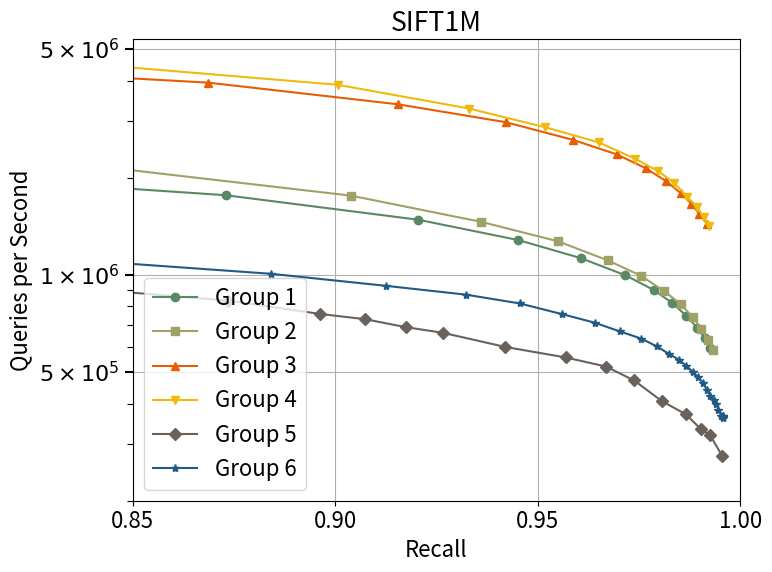

Python code for this plot: (Note: this script raises an exception after producing the figure.)
import numpy as np
import matplotlib.pyplot as plt
import matplotlib.ticker as ticker


# search width = 1
naive_width1_x = [60.68, 83.19, 90.79, 94.20, 96.12, 97.37, 98.16, 98.61, 98.92, 99.15, 99.32, 99.45]
naive_width1_y = [3820629.105, 2484644.895, 1832015.198, 1447203.135, 1198829.463, 1016385.145,
    880607.2668, 777194.0187, 693866.2226, 628172.27, 571941.6848, 527545.8042]

naive_rt_width1_x = [67.62, 84.96, 91.64, 94.61, 96.46, 97.52, 98.24, 98.64, 98.95, 99.17, 99.33, 99.46]
naive_rt_width1_y = [3591773.402, 2411184.036, 1785035.335, 1415897.127, 1176065.192, 1003944.498,
    871042.202, 769793.3105, 687634.9484, 624126.2233, 565639.6536, 521004.2879]

pca64_width1_x = [60.44, 82.58, 90.23, 93.89, 95.95, 97.21, 97.97, 98.45, 98.79, 99.05, 99.24, 99.37]
pca64_width1_y = [7328638.119, 5060959.254, 3883857.136, 3117090.383, 2630969.67, 2258228.42,
    1986957.61, 1772892.474, 1596546.351, 1448553.185, 1322114.749, 1225650.913]

pca64_rt_width1_x = [67.07, 84.43, 90.95, 94.23, 96.15, 97.30, 98.02, 98.47, 98.81, 99.07, 99.23, 99.38]
pca64_rt_width1_y = [6927270.586, 4783887.866, 3775921.702, 3074189.413, 2581704.493, 2227315.35,
    1935351.518, 1719634.268, 1556863.667, 1416256.07, 1309567.306, 1211249.113]

###############################################################################################################
# search_width = 4
naive_width4_x = [76.96, 87.30, 92.05, 94.52, 96.07, 97.16, 97.87, 98.32, 98.67, 98.93, 99.12, 99.26]
naive_width4_y = [2161961.158, 1767037.332, 1483725.754, 1283308.266, 1127499.949, 998512.2168,
    898044.9561, 818665.5751, 747160.789, 687710.6114, 637563.9955, 594388.9681]

naive_rt_width4_x = [84.42, 90.39, 93.61, 95.50, 96.73, 97.54, 98.12, 98.53, 98.82, 99.04, 99.20, 99.33]
naive_rt_width4_y = [2151625.015, 1761611.663, 1460845.684, 1271907.008, 1110128.031, 995936.5788,
    891043.2334, 812281.6993, 740976.7556, 682654.4335, 630890.9442, 587699.4505]

pca64_width4_x = [76.42, 86.87, 91.55, 94.21, 95.87, 96.95, 97.67, 98.16, 98.53, 98.79, 98.99, 99.17]
pca64_width4_y = [4662874.196, 3943715.295, 3379622.902, 2974623.487, 2622132.37, 2364082.96,
    2140136.113, 1955883.101, 1792606.216, 1665575.715, 1544847.701, 1443418.014]

pca64_rt_width4_x = [84.25, 90.07, 93.30, 95.19, 96.51, 97.40, 97.97, 98.37, 98.68, 98.92, 99.09, 99.23]
pca64_rt_width4_y = [4468714.53, 3882982.441, 3279667.048, 2868189.484, 2574983.52, 2293278.172,
    2098204.357, 1928930.485, 1750023.188, 1628847.541, 1516803.912, 1421522.707]


###############################################################################################################
ggnn_x = [73.61, 78.34, 83.73, 87.36, 89.63, 90.74, 91.74, 92.65, 94.20, 95.69, 96.68, 97.38, 98.06, 98.66, 99.02, 99.25, 99.55]
ggnn_y = [995024.8756, 980392.1569, 909090.9091, 833333.3333, 757575.7576,
    729927.0073, 689655.1724, 662708.0903, 598802.3952, 555555.5556, 520833.3333,
    471504.6184, 407051.7648, 370148.2814, 333658.0939, 319626.676, 275492.7187]

ganns_x = [76.71, 84.04, 88.41, 91.25, 93.23, 94.56, 95.60, 96.40, 97.03,
    97.55, 97.93, 98.23, 98.48, 98.67, 98.82, 98.95, 99.08, 99.17,
    99.26, 99.34, 99.41, 99.46, 99.53, 99.56, 99.56, 99.56, 99.56]
ganns_y = [1217581.882, 1103996.467, 1009081.736, 926097.4254, 869489.6096, 816459.8302,
    756715.8532, 712149.2665, 668627.9754, 635889.6096, 601829.5619, 570874.0081,
    546866.4552, 522848.4785, 501932.4399, 482905.1574, 463456.4583, 441579.0868,
    423137.1387, 410812.5873, 398247.7101, 383273.9259, 365871.5059, 360295.4423,
    366327.2035, 363940.7504, 365003.4675]



# 放入列表，便于遍历
all_groups = [
    # (naive_width1_x, naive_width1_y),
    # (naive_rt_width1_x, naive_rt_width1_y),
    # (pca64_width1_x, pca64_width1_y),
    # (pca64_rt_width1_x, pca64_rt_width1_y),
    (naive_width4_x, naive_width4_y),
    (naive_rt_width4_x, naive_rt_width4_y),
    (pca64_width4_x, pca64_width4_y),
    (pca64_rt_width4_x, pca64_rt_width4_y),
    (ggnn_x, ggnn_y),
    (ganns_x, ganns_y),
]

colors = ['#598865', '#9fa167', '#e85d04', '#eeba0b', '#6a605c', '#215a84']
markers = ['o', 's', '^', 'v', 'D', '*']


plt.figure(figsize=(8, 6))
plt.rcParams.update({'font.size': 16})  # 所有文字统一为16号字体

for i, (x, y) in enumerate(all_groups):
    x = np.array(x) * 0.01
    y = np.array(y)
    
    # 过滤掉 <= 0 的 y 值，避免 log10 出错
    mask = y > 0
    x = x[mask]
    y = y[mask]
    
    y_log = np.log10(y)
    plt.plot(x, y_log, marker=markers[i % len(markers)], color=colors[i % len(colors)], label=f'Group {i+1}')

plt.xlim(0.85, 1)
plt.xticks([0.85, 0.90, 0.95, 1.0])
plt.xlabel('Recall')


### y 轴刻度设置

# 设置主刻度位置与标签
main_qps = [5e5, 1e6, 5e6]
main_qps_log = np.log10(main_qps)
main_labels = [r'$5\times10^5$', r'$1\times10^6$', r'$5\times10^6$']

# 设置副刻度位置（不加标签）
minor_qps = [2e5, 3e5, 4e5, 6e5, 7e5, 8e5, 9e5, 2e6, 3e6, 4e6]
minor_qps_log = np.log10(minor_qps)

ax = plt.gca()
ax.set_yticks(main_qps_log)  # 主刻度
ax.set_yticklabels(main_labels)
ax.set_yticks(minor_qps_log, minor=True)  # 副刻度

# 控制主副刻度样式
ax.tick_params(axis='y', which='major', length=6, width=1.5)  # 主刻度稍大
ax.tick_params(axis='y', which='minor', length=4, width=0.8)  # 副刻度短细

plt.ylabel('Queries per Second')

### end of yticks

plt.title('SIFT1M')
plt.legend()
plt.grid(True)
plt.tight_layout()
plt.show()
plt.savefig("./img/sift1M.png", format="png", bbox_inches="tight")
print("图像已保存到文件：./img/sift1M.png")